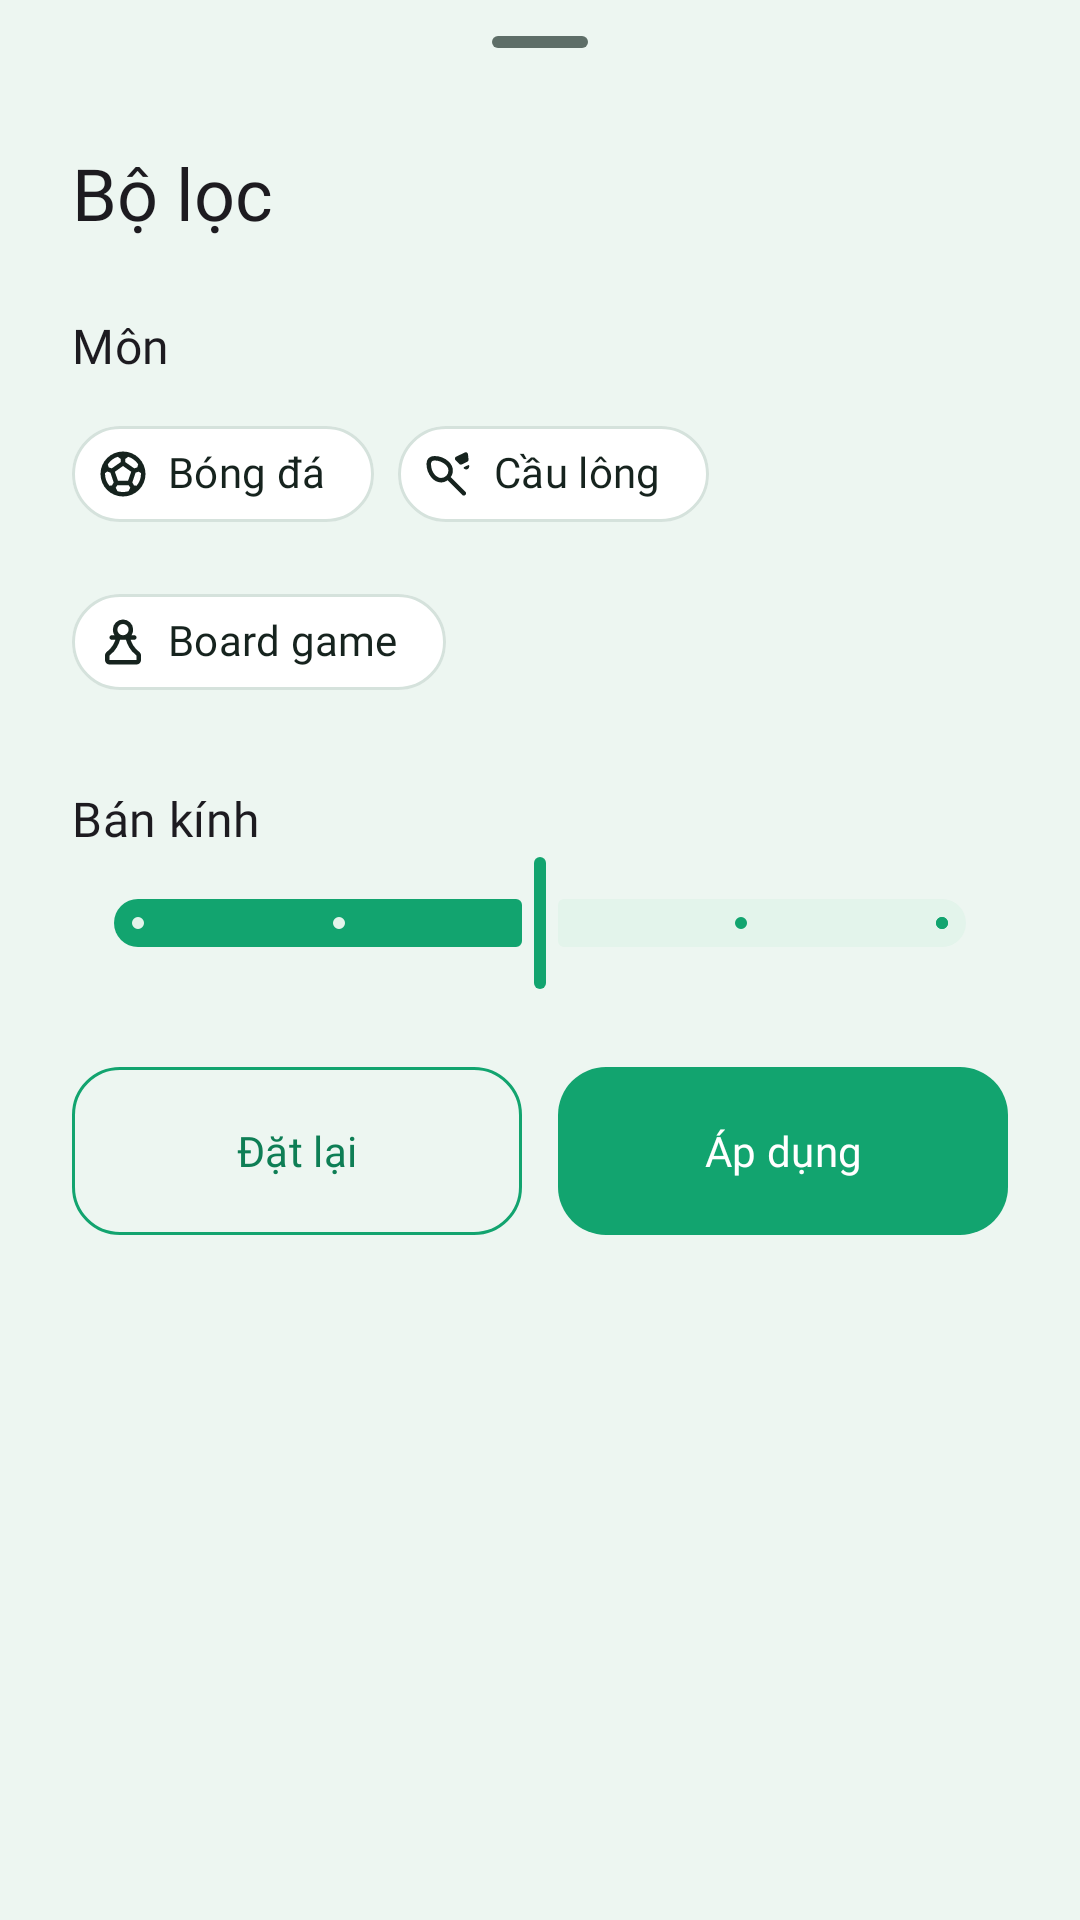

Write the Android layout XML for this screen, with the resource values it uses.
<!-- AndroidManifest.xml: application theme Theme.KeoNhanh -->
<!-- res/layout/bottom_sheet_filter.xml -->
<?xml version="1.0" encoding="utf-8"?>
<LinearLayout xmlns:android="http://schemas.android.com/apk/res/android"
    xmlns:app="http://schemas.android.com/apk/res-auto"
    xmlns:tools="http://schemas.android.com/tools"
    android:layout_width="match_parent"
    android:layout_height="wrap_content"
    android:orientation="vertical"
    android:paddingHorizontal="@dimen/space_24"
    android:paddingBottom="@dimen/space_24"
    tools:context=".ui.explore.FilterBottomSheet">

    <com.google.android.material.bottomsheet.BottomSheetDragHandleView
        android:layout_width="wrap_content"
        android:layout_height="wrap_content"
        android:layout_gravity="center_horizontal" />

    <TextView
        android:layout_width="wrap_content"
        android:layout_height="wrap_content"
        android:text="@string/filter_title"
        android:textAppearance="?attr/textAppearanceHeadlineSmall" />

    <TextView
        android:layout_width="wrap_content"
        android:layout_height="wrap_content"
        android:layout_marginTop="@dimen/space_24"
        android:text="@string/filter_sport"
        android:textAppearance="?attr/textAppearanceTitleMedium" />

    
    <com.google.android.material.chip.ChipGroup
        android:id="@+id/chip_group_sport"
        android:layout_width="match_parent"
        android:layout_height="wrap_content"
        android:layout_marginTop="@dimen/space_8">

        <com.google.android.material.chip.Chip
            android:id="@+id/chip_soccer"
            style="@style/Widget.KeoNhanh.Chip.Filter"
            android:layout_width="wrap_content"
            android:layout_height="wrap_content"
            android:text="@string/sport_soccer"
            app:chipIcon="@drawable/ic_sports_soccer_24"
            app:chipIconVisible="true" />

        <com.google.android.material.chip.Chip
            android:id="@+id/chip_badminton"
            style="@style/Widget.KeoNhanh.Chip.Filter"
            android:layout_width="wrap_content"
            android:layout_height="wrap_content"
            android:text="@string/sport_badminton"
            app:chipIcon="@drawable/ic_badminton_24"
            app:chipIconVisible="true" />

        <com.google.android.material.chip.Chip
            android:id="@+id/chip_board_game"
            style="@style/Widget.KeoNhanh.Chip.Filter"
            android:layout_width="wrap_content"
            android:layout_height="wrap_content"
            android:text="@string/sport_board_game"
            app:chipIcon="@drawable/ic_chess_pawn_24"
            app:chipIconVisible="true" />
    </com.google.android.material.chip.ChipGroup>

    <LinearLayout
        android:layout_width="match_parent"
        android:layout_height="wrap_content"
        android:layout_marginTop="@dimen/space_24"
        android:gravity="center_vertical"
        android:orientation="horizontal">

        <TextView
            android:layout_width="0dp"
            android:layout_height="wrap_content"
            android:layout_weight="1"
            android:text="@string/filter_radius"
            android:textAppearance="?attr/textAppearanceTitleMedium" />

        <TextView
            android:id="@+id/tv_radius_value"
            android:layout_width="wrap_content"
            android:layout_height="wrap_content"
            android:textAppearance="?attr/textAppearanceTitleMedium"
            android:textColor="@color/kn_green_text"
            tools:text="3 km" />
    </LinearLayout>

    
    <com.google.android.material.slider.Slider
        android:id="@+id/slider_radius"
        android:layout_width="match_parent"
        android:layout_height="wrap_content"
        android:contentDescription="@string/filter_radius"
        android:stepSize="1"
        android:value="3"
        android:valueFrom="1"
        android:valueTo="5" />

    <LinearLayout
        android:layout_width="match_parent"
        android:layout_height="wrap_content"
        android:layout_marginTop="@dimen/space_24"
        android:orientation="horizontal">

        <com.google.android.material.button.MaterialButton
            android:id="@+id/btn_reset"
            style="?attr/materialButtonOutlinedStyle"
            android:layout_width="0dp"
            android:layout_height="wrap_content"
            android:layout_marginEnd="@dimen/space_12"
            android:layout_weight="1"
            android:text="@string/filter_reset" />

        <com.google.android.material.button.MaterialButton
            android:id="@+id/btn_apply"
            android:layout_width="0dp"
            android:layout_height="wrap_content"
            android:layout_weight="1"
            android:text="@string/filter_apply" />
    </LinearLayout>
</LinearLayout>
<!-- resources referenced by this layout -->
<resources>
  <color name="kn_green_text">#FF0E7E55</color>
  <dimen name="space_12">12dp</dimen>
  <dimen name="space_24">24dp</dimen>
  <dimen name="space_8">8dp</dimen>
  <string name="filter_apply">Áp dụng</string>
  <string name="filter_radius">Bán kính</string>
  <string name="filter_reset">Đặt lại</string>
  <string name="filter_sport">Môn</string>
  <string name="filter_title">Bộ lọc</string>
  <string name="sport_badminton">Cầu lông</string>
  <string name="sport_board_game">Board game</string>
  <string name="sport_soccer">Bóng đá</string>
  <style name="Theme.KeoNhanh" parent="Base.Theme.KeoNhanh" />
  <dimen name="stroke_thin">1dp</dimen>
  <dimen name="radius_pill">100dp</dimen>
  <color name="kn_green">#FF12A46F</color>
  <color name="white">#FFFFFFFF</color>
  <color name="kn_green_tint">#FFE3F4EB</color>
  <color name="kn_green_dark">#FF0B3A2C</color>
  <color name="kn_orange">#FFE8590C</color>
  <color name="kn_error">#FFB3261E</color>
  <color name="kn_bg">#FFEDF6F1</color>
  <color name="kn_ink">#FF16231E</color>
  <color name="kn_surface">#FFFFFFFF</color>
  <color name="kn_ink_muted">#FF5E6E68</color>
  <color name="kn_outline">#FFD5E2DC</color>
  <style name="TextAppearance.KeoNhanh.DisplaySmall" parent="TextAppearance.Material3.DisplaySmall">
          <item name="fontFamily">@font/be_vietnam_pro_bold</item>
          <item name="android:fontFamily">@font/be_vietnam_pro_bold</item>
      </style>
  <style name="TextAppearance.KeoNhanh.HeadlineSmall" parent="TextAppearance.Material3.HeadlineSmall">
          <item name="fontFamily">@font/be_vietnam_pro_semibold</item>
          <item name="android:fontFamily">@font/be_vietnam_pro_semibold</item>
      </style>
  <style name="TextAppearance.KeoNhanh.TitleLarge" parent="TextAppearance.Material3.TitleLarge">
          <item name="fontFamily">@font/be_vietnam_pro_semibold</item>
          <item name="android:fontFamily">@font/be_vietnam_pro_semibold</item>
      </style>
  <style name="TextAppearance.KeoNhanh.TitleMedium" parent="TextAppearance.Material3.TitleMedium">
          <item name="fontFamily">@font/be_vietnam_pro_semibold</item>
          <item name="android:fontFamily">@font/be_vietnam_pro_semibold</item>
      </style>
  <style name="TextAppearance.KeoNhanh.BodyLarge" parent="TextAppearance.Material3.BodyLarge">
          <item name="fontFamily">@font/be_vietnam_pro_regular</item>
          <item name="android:fontFamily">@font/be_vietnam_pro_regular</item>
      </style>
  <style name="TextAppearance.KeoNhanh.BodyMedium" parent="TextAppearance.Material3.BodyMedium">
          <item name="fontFamily">@font/be_vietnam_pro_regular</item>
          <item name="android:fontFamily">@font/be_vietnam_pro_regular</item>
      </style>
  <style name="TextAppearance.KeoNhanh.LabelLarge" parent="TextAppearance.Material3.LabelLarge">
          <item name="fontFamily">@font/be_vietnam_pro_semibold</item>
          <item name="android:fontFamily">@font/be_vietnam_pro_semibold</item>
      </style>
  <style name="TextAppearance.KeoNhanh.LabelMedium" parent="TextAppearance.Material3.LabelMedium">
          <item name="fontFamily">@font/be_vietnam_pro_medium</item>
          <item name="android:fontFamily">@font/be_vietnam_pro_medium</item>
      </style>
  <style name="Widget.KeoNhanh.Toolbar" parent="Widget.Material3.Toolbar">
          <item name="titleTextAppearance">?attr/textAppearanceTitleLarge</item>
          <item name="navigationIconTint">@color/kn_ink</item>
      </style>
  <dimen name="radius_button">16dp</dimen>
  <dimen name="button_height">56dp</dimen>
  <dimen name="radius_card">24dp</dimen>
  <dimen name="radius_input">8dp</dimen>
  <style name="Widget.KeoNhanh.BottomNavigation.Indicator" parent="Widget.Material3.BottomNavigationView.ActiveIndicator">
          <item name="android:color">@android:color/transparent</item>
      </style>
</resources>
